Labelled photos from "dataset", an image-classification folder in Deepak3104/AgroSpray-AI. The possible labels are: pepper bacterial spot, pepper healthy, potato early blight, potato late blight, tomato early blight, tomato late blight, tomato leaf mold, tomato septoria leaf spot.

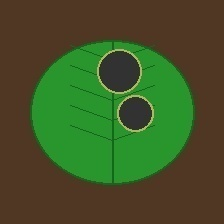
Label: tomato late blight

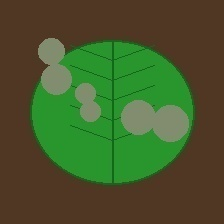
Label: tomato leaf mold

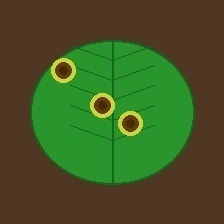
Label: tomato early blight

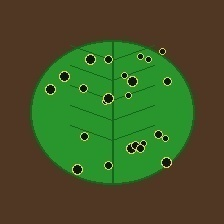
Label: pepper bacterial spot

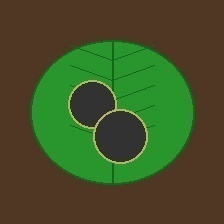
Label: potato late blight

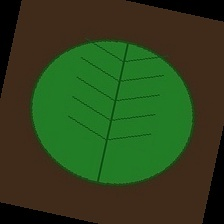
Label: pepper healthy
